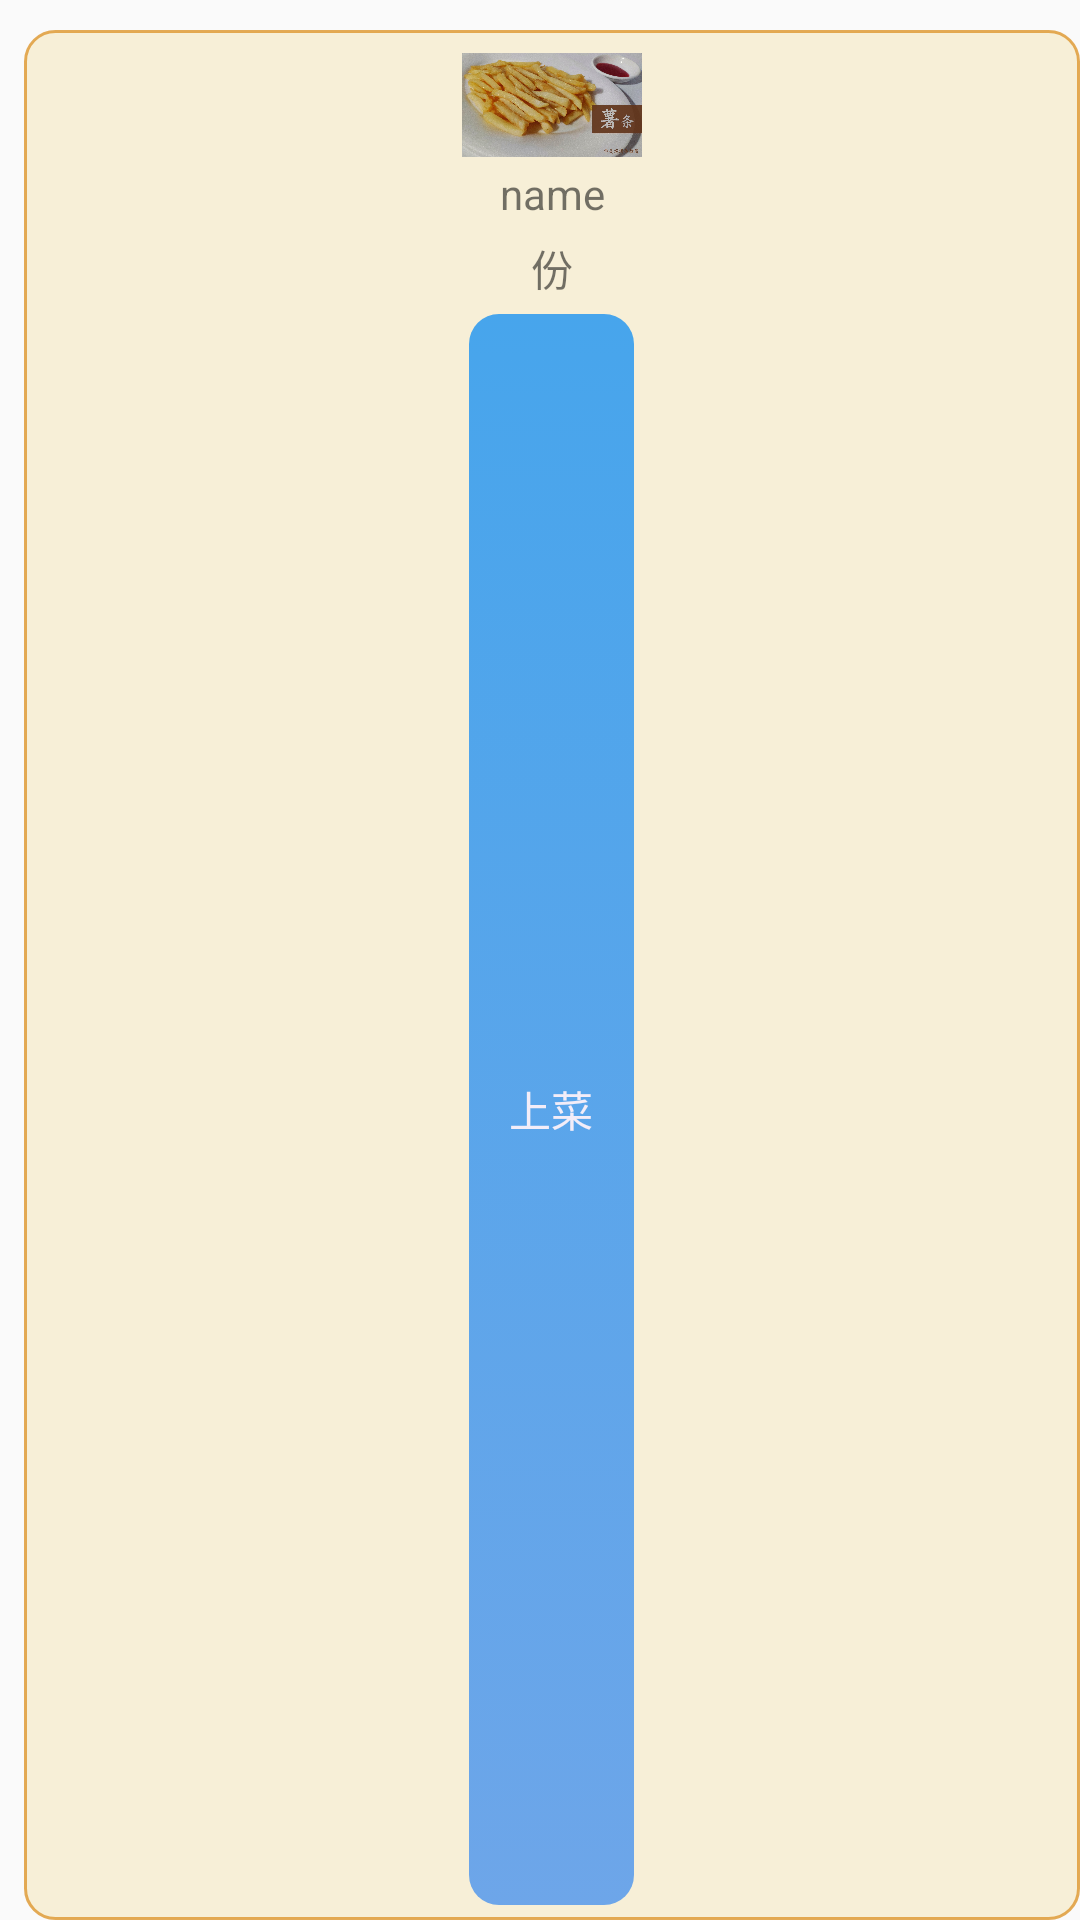

Layout XML and referenced resources for this Android screen:
<!-- AndroidManifest.xml: application theme Theme.CakeTouch -->
<!-- res/layout/food_block.xml -->
<?xml version="1.0" encoding="utf-8"?>
<LinearLayout xmlns:android="http://schemas.android.com/apk/res/android"
    xmlns:app="http://schemas.android.com/apk/res-auto"
    android:orientation="vertical"
    android:layout_width="wrap_content"
    android:layout_height="wrap_content">

    <LinearLayout
        android:layout_width="match_parent"
        android:layout_height="match_parent"
        android:layout_marginLeft="8dp"
        android:layout_marginTop="10dp"
        android:padding="5dp"
        android:orientation="vertical"
        android:background="@drawable/food_block_background">

        <ImageView
            android:id="@+id/imageViewFoodBlock"
            android:layout_width="60dp"
            android:layout_height="40dp"
            android:src="@drawable/chip"
            android:layout_gravity="center"/>

        <TextView
            android:id="@+id/textViewFoodBlockName"
            android:layout_width="86dp"
            android:layout_height="wrap_content"
            android:text="name"
            android:layout_gravity="center"
            android:textAlignment="center"
            android:textSize="14sp" />

        
        <LinearLayout
            android:layout_width="wrap_content"
            android:layout_height="wrap_content"
            android:layout_gravity="center"
            android:orientation="horizontal">
            

            <TextView
                android:id="@+id/textViewFoodBlockTableCount"
                style="@style/table_block_text_content"
                android:layout_width="wrap_content"
                android:layout_height="wrap_content"
                android:layout_weight="1"
                android:text="份" />

        </LinearLayout>

        <Button
            android:id="@+id/buttonServeOneFood"
            android:layout_width="55dp"
            android:layout_height="24dp"
            android:layout_weight="1"
            android:text="@string/serve_food"
            android:textColor="#F3EDF8"
            android:background="@drawable/button_background"
            android:layout_gravity="center"/>


    </LinearLayout>

</LinearLayout>
<!-- resources referenced by this layout -->
<resources>
  <!-- drawable button_background (drawable) -->
  <?xml version="1.0" encoding="utf-8"?>
  <selector xmlns:android="http://schemas.android.com/apk/res/android">
      <item android:state_pressed="true">
          <shape>
              <gradient android:startColor="#DFA907"
              android:endColor="#FBF9E8"
                  android:angle="90" />
              <corners android:radius="5dp" />
          </shape>
  
      </item>
  
      <item android:state_focused="true">
          <shape>
              <gradient android:startColor="#D04E95ED"
                  android:endColor="#47A5EC"
                  android:angle="90" />
          </shape>
      </item>
  
      <item>
          <shape>
              <gradient android:startColor="#D04E95ED"
                  android:endColor="#47A5EC"
                  android:angle="90" />
              <corners android:radius="10dp"/>
          </shape>
      </item>
  </selector>
  <!-- drawable chip: jpg bitmap (drawable, 179701 bytes) -->
  <!-- drawable food_block_background (drawable) -->
  <?xml version="1.0" encoding="utf-8"?>
  <shape xmlns:android="http://schemas.android.com/apk/res/android">
      <corners android:radius="10dp"/>
          <solid android:color="@color/yellow_200"/>
      <stroke android:width="1dp" android:color="#D5DF9B36"/>
  </shape>
  <string name="serve_food">上菜</string>
  <style name="table_block_text_content">
  
          <item name="android:layout_marginLeft">5dp</item>
          <item name="android:layout_marginRight">5dp</item>
          <item name="android:layout_marginTop">5dp</item>
          <item name="android:layout_marginBottom">5dp</item>
          <item name="android:layout_width">60dp</item>
      </style>
  <style name="Theme.CakeTouch" parent="Theme.AppCompat.Light.DarkActionBar">
          
          <item name="colorPrimary">@color/purple_500</item>
          <item name="colorPrimaryDark">@color/blue_500</item>
          <item name="colorAccent">@color/low_green</item>
          
      </style>
  <color name="yellow_200">#F7EFD7</color>
  <color name="purple_500">#FF6200EE</color>
  <color name="blue_500">#2196F3</color>
  <color name="low_green">#52BAC3</color>
</resources>
